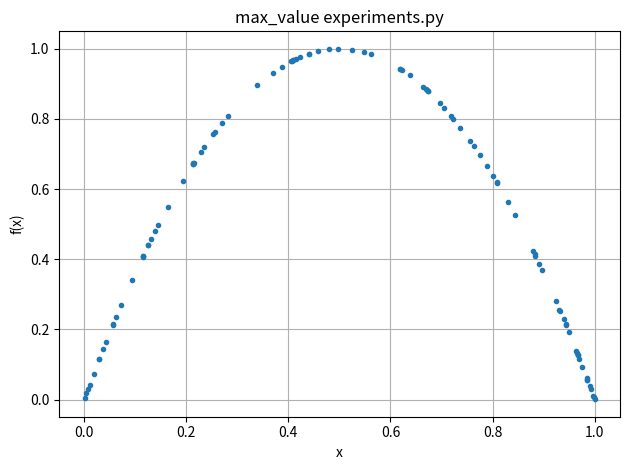

Python code for this plot:
import numpy as np
from matplotlib import pyplot


class PopulationSimulator:
    def __init__(
        self,
        resolution=100,
        population=0.3,
    ):
        self.resolution = resolution
        self.population = population

    def Law(self, population, rate):
        return rate * population * (1 - population)

    def max_value(self):
        X = np.zeros(self.resolution)
        Y = np.zeros(self.resolution)
        population = self.population
        rate = 3.999
        for _ in range(2000):
            population = self.Law(population, rate)
        for i in range(self.resolution):
            X[i] = population
            Y[i] = population = self.Law(population, rate)
        return X, Y

    def project(self):
        X = np.zeros(self.resolution)
        Y = np.zeros(self.resolution)
        population = self.population
        for rate in np.arange(0, 4, 0.001):
            for _ in range(2000):
                population = self.Law(population, rate)
            for i in range(self.resolution):
                X[i] = rate
                Y[i] = population = self.Law(population, rate)
        return X, Y

    def cobweb(self):
        X = np.zeros(self.resolution)
        Y = np.zeros(self.resolution)
        population = self.population
        Y[0] = 0
        for rate in np.arange(0, 4, 0.001):
            for _ in range(2000):
                population = self.Law(population, rate)
            for i in range(2, self.resolution, 2):
                X[i - 2] = population
                X[i - 1] = population
                population = self.Law(population, rate)
                Y[i - 1] = population
                Y[i] = population
        X[-2] = population
        return X, Y

    def transitivity(self):
        return None

    def plot(self, X, Y, args, xlabel, ylabel, title):
        pyplot.plot(X, Y, args)
        pyplot.xlabel(xlabel)
        pyplot.ylabel(ylabel)
        pyplot.title(title)
        pyplot.grid()
        pyplot.tight_layout()
        pyplot.show()

    def run(self):
        X, Y = self.max_value()
        self.plot(X, Y, ".", "x", "f(x)", "max_value experiments.py")


simulator = PopulationSimulator()
simulator.run()


# -----------------------------------------------------------------------------
def Law(rate):
    population = 0.2
    list = []

    for i in range(2000000):
        population = rate * population * (1 - population)

    for i in range(50000):
        population = rate * population * (1 - population)
        rounded = round(population, 5)
        if rounded not in list:
            list.append(rounded)

    return len(list)
